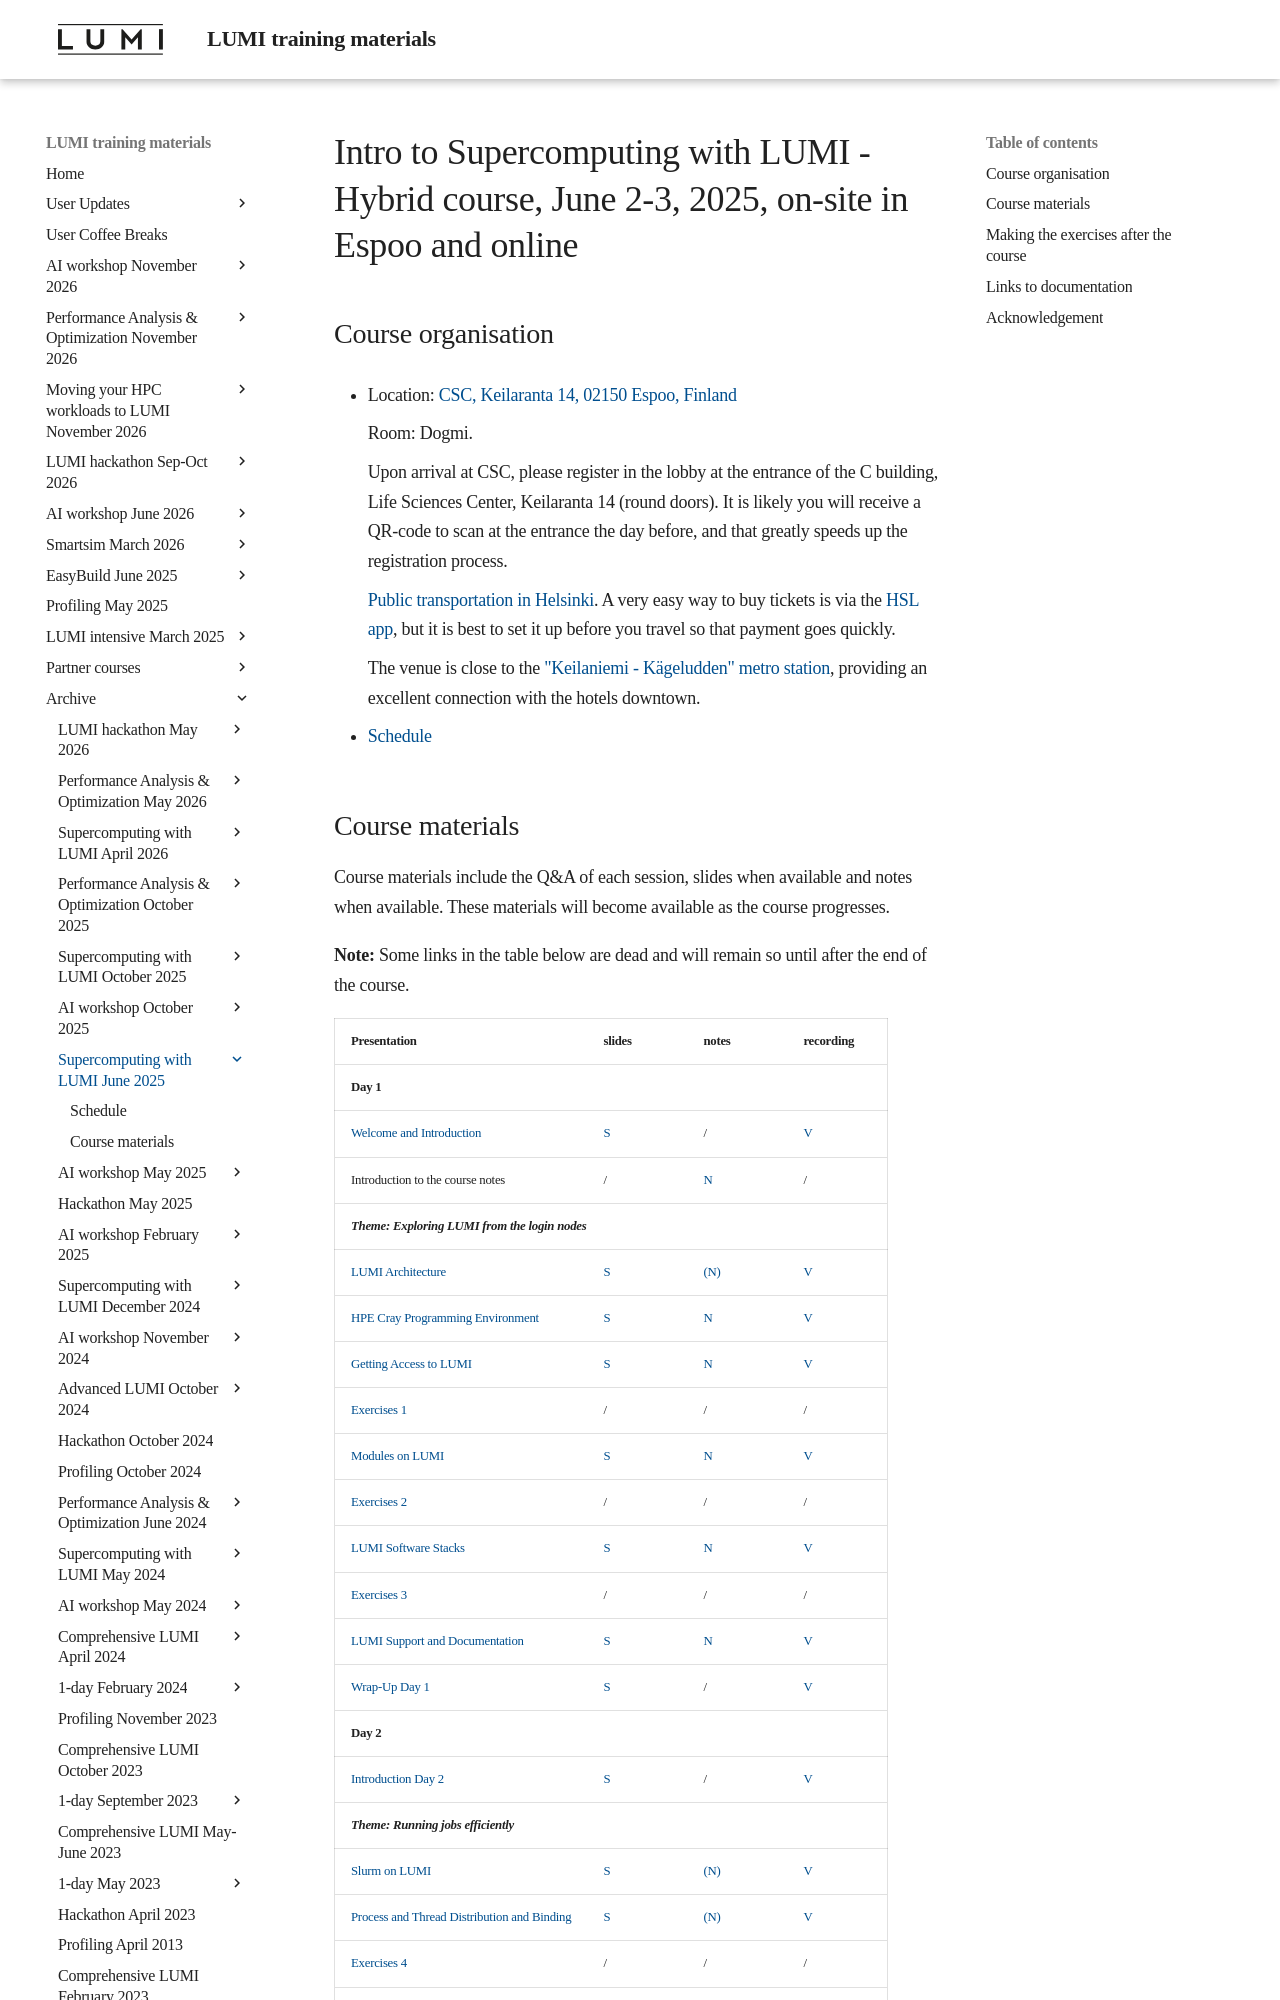

repository: Lumi-supercomputer/LUMI-training-materials · page: 2day-20250602/index.html · generator: mkdocs

# Intro to Supercomputing with LUMI - Hybrid course, June 2-3, 2025, on-site in Espoo and online


## Course organisation

-   Location: [CSC, Keilaranta 14, 02150 Espoo, Finland](https://maps.app.goo.gl/hqja9ar6p27nSs9Y9)
   
    Room: Dogmi.

    Upon arrival at CSC, please register in the lobby at the entrance of the C building, Life Sciences Center,
    Keilaranta 14 (round doors). It is likely you will receive a QR-code to scan at the entrance the
    day before, and that greatly speeds up the registration process.

    [Public transportation in Helsinki](https://www.hsl.fi/en). A very easy way to buy tickets is via the 
    [HSL app](https://www.hsl.fi/en/tickets-and-fares/hsl-app), 
    but it is best to set it up before you travel so that payment goes quickly.

    The venue is close to the ["Keilaniemi - Kägeludden" metro station](https://maps.app.goo.gl/22FLCZgSwSQcSAPY7),
    providing an excellent connection with the hotels downtown.

-   [Schedule](schedule.md)

<!--
-   [HedgeDoc for questions](https://siili.rahtiapp.fi/LUMI-intro-course?both#General-Information)

-   Project for the course: `project_465001965`.

    This project provides resources for the exercises. **The project should not be used for your own work!**

-   There are two Slurm reservations for the course for the exercises on the second day:

    -   CPU nodes: `LUMI_Intro_1` (on the `small` Slurm partition)
    -   GPU nodes: `LUMI_Intro_2` (on the `standard-g` Slurm partition)
-->
